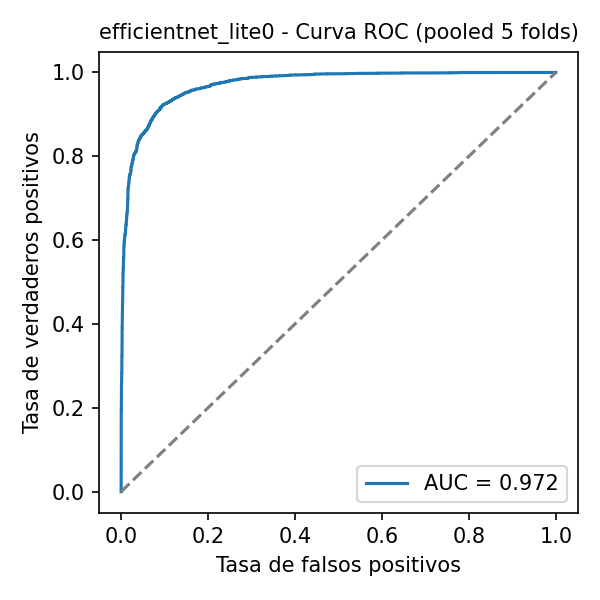

Values plotted in this chart, from the file beside it:
fpr, tpr, threshold
0.0, 0.0, inf
0.0, 0.00025, 0.9999
0.0, 0.00675, 0.9994
0.0, 0.00725, 0.9994
0.0, 0.01475, 0.9988
0.0, 0.01525, 0.9988
0.0, 0.12, 0.9917
0.0, 0.1205, 0.9917
0.0, 0.147, 0.989
0.00025, 0.147, 0.989
0.00025, 0.1658, 0.9876
0.00025, 0.1663, 0.9876
0.00025, 0.1983, 0.9848
0.0005, 0.1983, 0.9848
0.0005, 0.2145, 0.9831
0.00075, 0.2145, 0.983
0.00075, 0.255, 0.9781
0.001, 0.255, 0.9781
0.001, 0.2715, 0.9763
0.00125, 0.2715, 0.9762
0.00125, 0.2825, 0.9741
0.0015, 0.2825, 0.9741
0.0015, 0.3187, 0.9686
0.00175, 0.3187, 0.9686
0.00175, 0.324, 0.9677
0.002, 0.324, 0.9677
0.002, 0.378, 0.9593
0.00225, 0.378, 0.9593
0.00225, 0.3907, 0.9568
0.0025, 0.3907, 0.9568
0.0025, 0.4055, 0.9535
0.00275, 0.4055, 0.9535
0.00275, 0.4265, 0.948
0.003, 0.4265, 0.9479
0.003, 0.4288, 0.9475
0.00325, 0.4288, 0.9474
0.00325, 0.4527, 0.942
0.0035, 0.4527, 0.9419
0.0035, 0.4562, 0.9413
0.00375, 0.4562, 0.9413
0.00375, 0.4865, 0.9327
0.004, 0.4865, 0.9325
0.004, 0.491, 0.9311
0.00425, 0.4913, 0.9309
0.00425, 0.52, 0.9217
0.0045, 0.52, 0.9217
0.0045, 0.5218, 0.9212
0.00475, 0.5218, 0.9209
0.00475, 0.533, 0.9173
0.005, 0.533, 0.9173
0.005, 0.5435, 0.9121
0.00525, 0.5435, 0.9117
0.00525, 0.5495, 0.9101
0.0055, 0.5495, 0.9099
0.0055, 0.552, 0.9088
0.00575, 0.552, 0.9088
0.00575, 0.5583, 0.9068
0.006, 0.5583, 0.9067
0.006, 0.567, 0.9036
0.00625, 0.567, 0.9036
... 996 more rows
